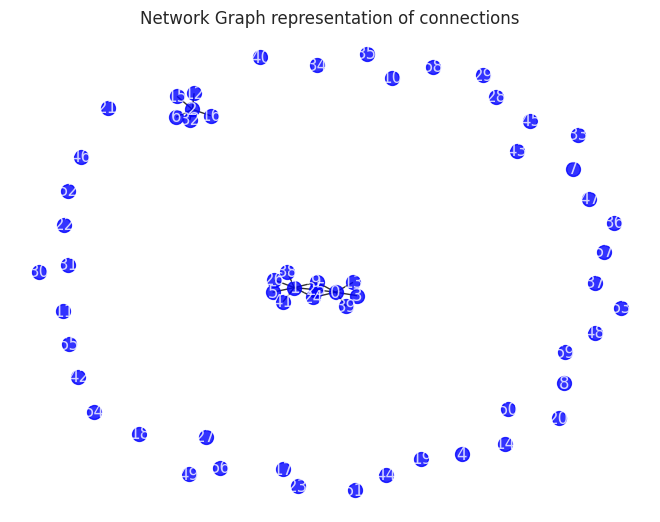
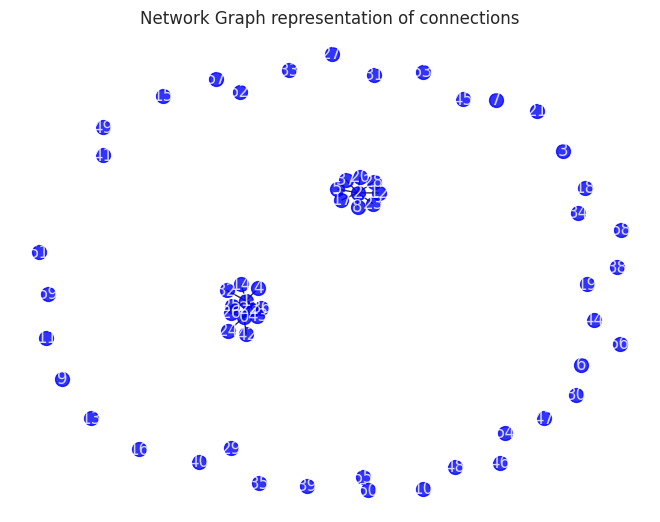
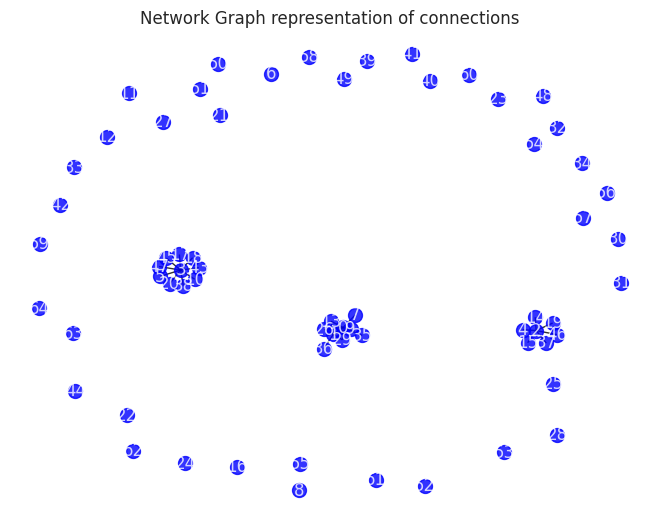
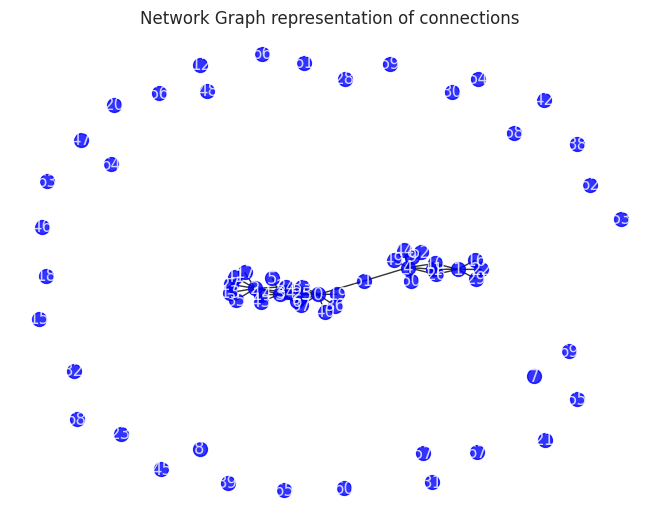
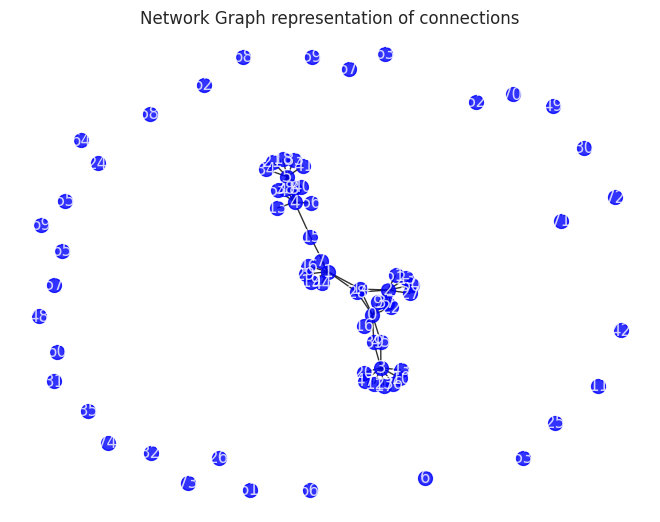
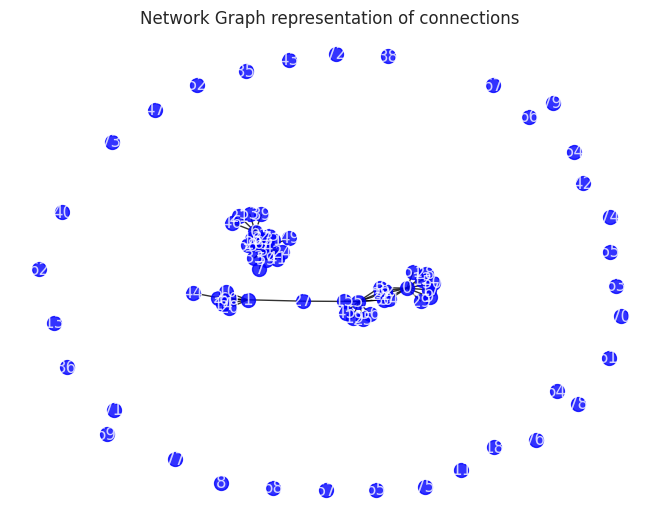
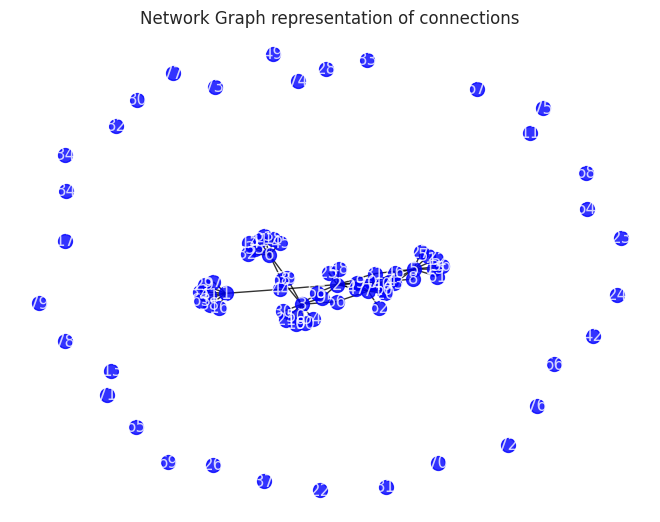
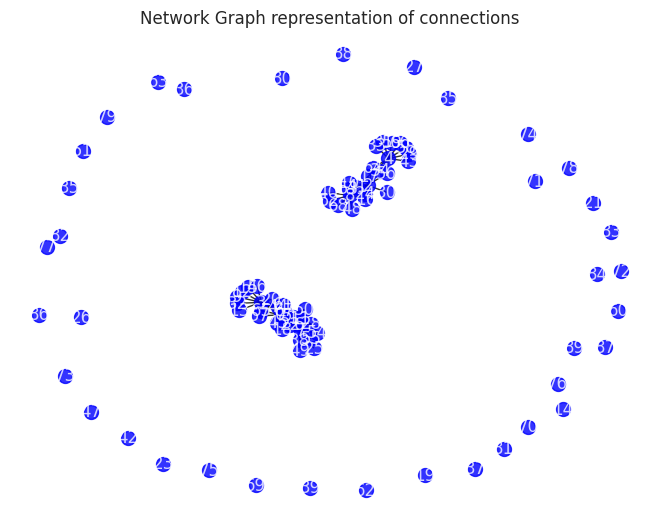
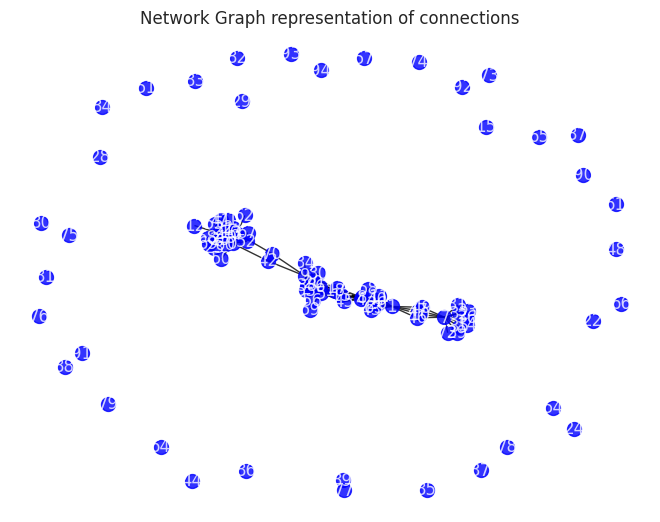
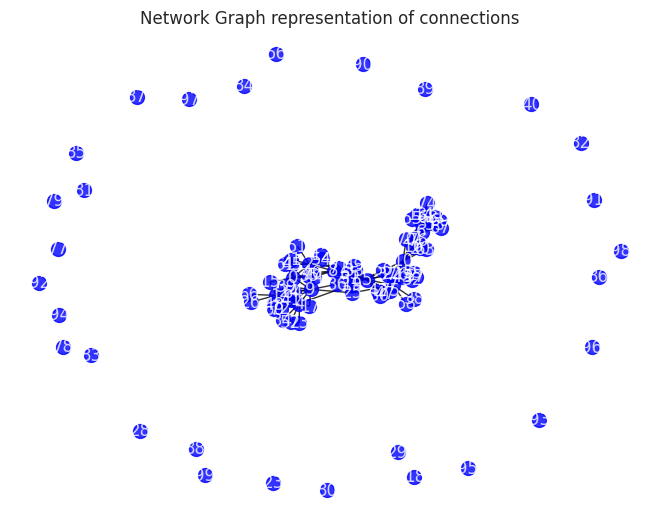
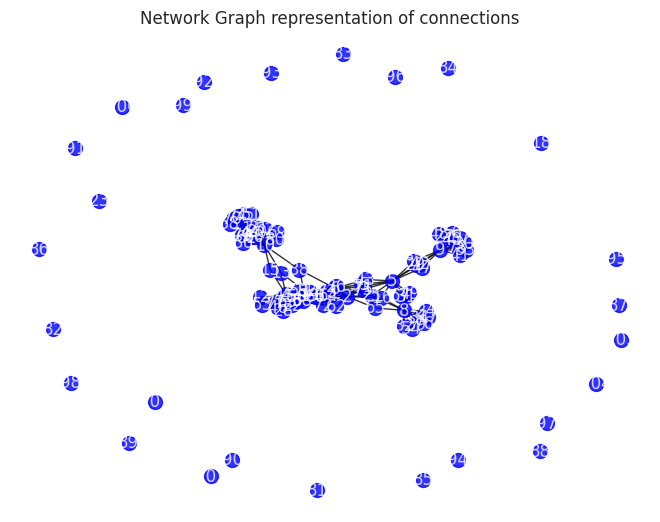
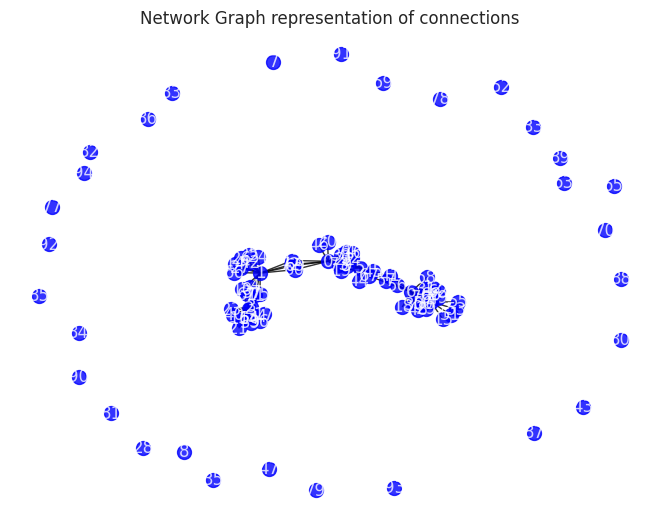
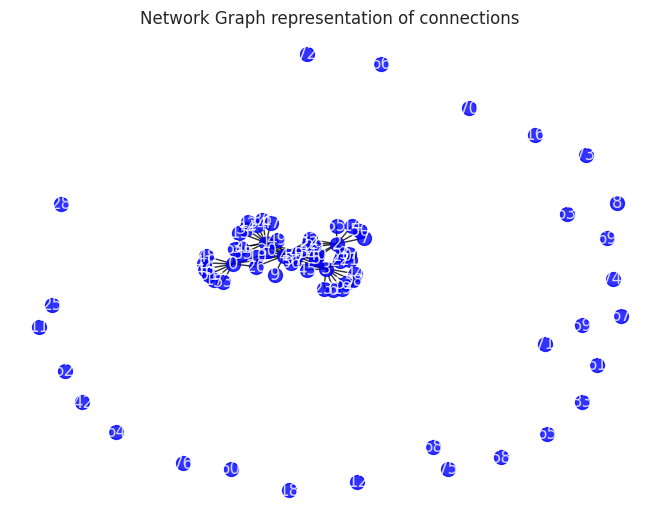
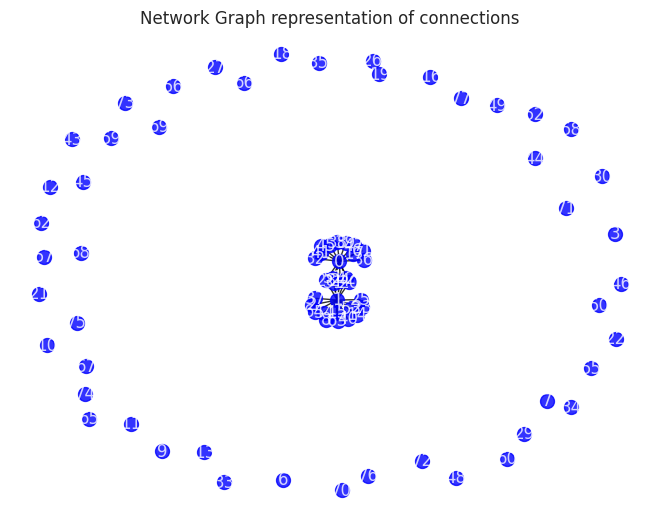
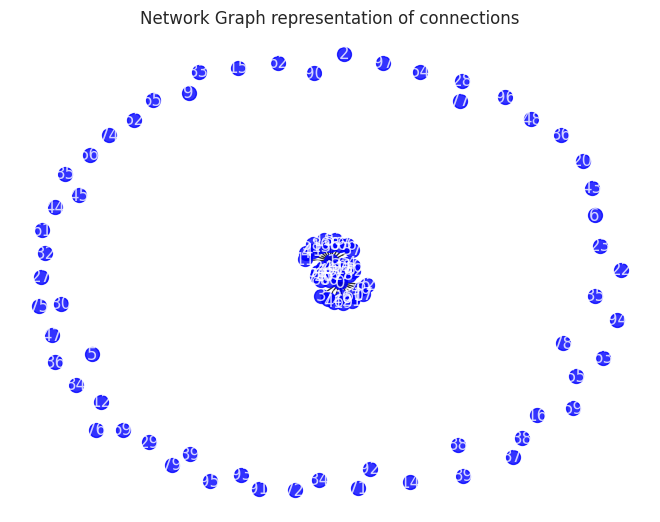
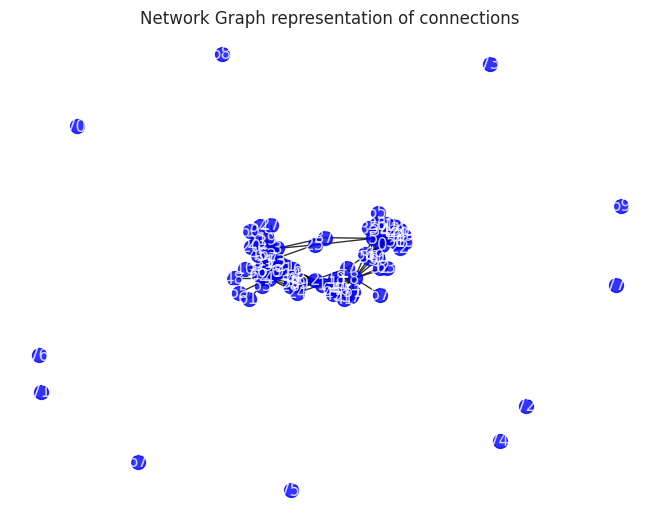

Write the Python code that produced these figures, in order. (Note: this script raises an exception after producing the figures.)
# -*- coding: utf-8 -*-
"""CURT_IGGM.ipynb

Automatically generated by Colab.

Original file is located at
    https://colab.research.google.com/drive/16tmIPuHVm57dP8ckWoi9-a4T_lv4J6sR
"""

import numpy as np

def simulated_data_codes(nn=60,
                         samples=300,
                         case=1,
                         numhub=3,
                         bighub=10,
                         bigwgt=1,
                         disconnected=15,
                         meanval=0,
                         sdval=1,
                         binaryopt=False):



    ssigma = np.zeros((nn, nn))
    np.fill_diagonal(ssigma, 1)

    covx = np.zeros((nn, 2))

    for i in range(nn):
        covx[i, 0] = np.random.uniform()
        covx[i, 1] = np.random.uniform()

    dij = np.zeros((nn, nn))
    for i in range(nn):
        for j in range(nn):
            dij[i, j] = np.sqrt((covx[i, 0] - covx[j, 0]) ** 2
             + (covx[i, 1] - covx[j, 1]) ** 2)

    counts = 0
    yyy = bighub
    conx = np.zeros((nn, nn))
    for i in range(numhub):
        tmp = np.argsort(dij[i, :])[:bighub]
        conx[i, tmp] = 1
        conx[tmp, i] = 1

    for xx in range(nn - disconnected, nn):
        for yy in range(nn):
            conx[xx, yy] = 0
            conx[yy, xx] = 0

    np.fill_diagonal(conx, 0)


    temp = np.ones((nn, nn))
    for ii in range(nn):
        for iii in range(ii+1):
            temp[iii, ii] = 0



    premat = np.random.uniform(0, 1, (nn, nn))
    premat[temp == 0] = 0
    np.fill_diagonal(premat, 1)
    premat[conx != 1] = 0
    premat = premat - premat.T
    premat[(premat > 0) & (premat < 0.5)] -= 1
    np.fill_diagonal(premat, np.abs(premat).sum(axis=1) + 0.5)

    premat1 = np.sqrt(np.outer(np.diag(premat), np.diag(premat)))
    premat = premat / premat1

    covmat = np.linalg.inv(premat)
    eigencov = np.linalg.eig(covmat)

    D = np.zeros((nn, nn))
    np.fill_diagonal(D, np.sqrt(eigencov[0]))

    covmats = eigencov[1] @ D @ eigencov[1].T

    bighubnum = 1
    counts = 0
    simudat = np.zeros((samples, nn))

    for i in range(samples):
        if i < numhub:
            simudat[i] = covmats @ np.random.randn(nn)
        else:
            simudat[i] = covmats @ np.random.randn(nn)


    s = simudat.copy()
    haha= simudat.copy()

    if case == 1:
        s[:, :numhub] *= bigwgt
    elif case == 2:
        s[:, :numhub//2] *= bigwgt
        s[:, numhub:(numhub + ((numhub + 1) // 2))] *= bigwgt
    elif case == 3:
        s[:, (numhub - (numhub // 2)):(numhub + (numhub // 2))] *= bigwgt
    elif case == 4:
        temp = np.random.choice(nn, numhub, replace=False)
        s[:, temp] *= bigwgt
    elif case == 5:
        s[:, np.random.choice(nn, nn // 2, replace=False)] *= bigwgt


    if not binaryopt:
        new_list = {
            "simudata": s,
            "originconx": conx,
            "rawsimudata": haha
        }
        np.savetxt('origin.txt', conx, fmt='%f', delimiter=' ')
        return new_list
    else:
        binary_conx = (conx > meanval).astype(int)
        new_list = {
            "simudata": binary_conx * s,
            "rawsimudata": binary_conx * haha,
            "originconx": binary_conx
        }
        np.savetxt('origin.txt', conx, fmt='%f', delimiter=' ')
        return new_list

a=simulated_data_codes(nn=60,
                      samples=300,
                      case=1,
                      numhub=3,
                      bighub=10,
                      bigwgt=1,
                      disconnected=15,
                      meanval=0,
                      sdval=1,
                      binaryopt=False)

del a

import numpy as np
import matplotlib.pyplot as plt
import seaborn as sns
import networkx as nx

# 필요한 데이터 설정
nn = 60
samples = 300
case = 1
numhub = 3
bighub = 10
bigwgt = 1
disconnected = 15
meanval = 0
sdval = 1
binaryopt = False

# 결과 계산
result_simulated_data = simulated_data_codes(nn=nn,
                                             samples=samples,
                                             case=case,
                                             numhub=numhub,
                                             bighub=bighub,
                                             bigwgt=bigwgt,
                                             disconnected=disconnected,
                                             meanval=meanval,
                                             sdval=sdval,
                                             binaryopt=binaryopt)


def plot_network(matrix):
    G = nx.from_numpy_array(matrix)
    pos = nx.spring_layout(G)
    nx.draw(G, pos, node_color='blue', node_size=100, alpha=0.8, with_labels=True, font_color='white', edge_color='black', width=1)
    plt.title('Network Graph representation of connections')
    plt.show()



# 시각화 초기화 후 실행
sns.set(style="white")
#plot_corr_matrix(result_simulated_data["originconx"])
plot_network(result_simulated_data["originconx"])

# 결과를 저장할 빈 리스트 생성
simulated_data_list = []

# 10개의 다양한 매개변수 조합을 바탕으로 데이터 생성
for i in range(10):
    result_simulated_data = simulated_data_codes(
        nn=nn + i*5,
        samples=samples,
        case=case,
        numhub=numhub + i,
        bighub=bighub + i,
        bigwgt=bigwgt,
        disconnected=disconnected + i,
        meanval=meanval,
        sdval=sdval,
        binaryopt=binaryopt
    )
    simulated_data_list.append(result_simulated_data)

# 생성된 데이터 시각화
for i, data in enumerate(simulated_data_list):
    print(f"Simulated Data {i+1}")
    plot_network(data["originconx"])

import random

# 결과를 저장할 빈 리스트 생성
simulated_data_random_list = []

# 10개의 다양한 랜덤 매개변수 조합을 바탕으로 데이터 생성
for i in range(10):
    result_simulated_data = simulated_data_codes(
        nn=random.randint(50, 100),
        samples=samples,
        case=case,
        numhub=random.randint(2, 10),
        bighub=random.randint(10, 30),
        bigwgt=bigwgt,
        disconnected=random.randint(10, 20),
        meanval=meanval,
        sdval=sdval,
        binaryopt=binaryopt
    )
    simulated_data_random_list.append(result_simulated_data)

# 생성된 데이터 시각화
for i, data in enumerate(simulated_data_random_list):
    print(f"Simulated Data {i+1}")
    plot_network(data["originconx"])

import matplotlib.cm as cm
import numpy as np

def plot_network(matrix, hubs_colors):
    G = nx.from_numpy_array(matrix)
    pos = nx.spring_layout(G)

    # 허브에 속한 노드를 찾고 색상 지정
    color_map = []
    for node in G.nodes():
        node_color = None
        for hub, color in hubs_colors.items():
            if G.has_edge(node, hub) or node == hub:
                node_color = color
                break
        color_map.append(node_color if node_color is not None else 'blue')

    nx.draw(G, pos, node_color=color_map, node_size=100, alpha=0.8, with_labels=True, font_color='white', edge_color='black', width=1)
    plt.title('Network Graph representation of connections')
    plt.show()

# 결과를 저장할 빈 리스트 생성
simulated_data_random_list = []

# 10개의 다양한 랜덤 매개변수 조합을 바탕으로 데이터 생성
for i in range(10):
    numhub = random.randint(2, 10)
    result_simulated_data = simulated_data_codes(
        nn=random.randint(50, 100),
        samples=samples,
        case=case,
        numhub=numhub,
        bighub=random.randint(10, 30),
        bigwgt=bigwgt,
        disconnected=random.randint(10, 20),
        meanval=meanval,
        sdval=sdval,
        binaryopt=binaryopt
    )
    simulated_data_random_list.append(result_simulated_data)

# 생성된 데이터 시각화
for i, data in enumerate(simulated_data_random_list):
    print(f"Simulated Data {i+1}")
    G = nx.from_numpy_array(data["originconx"])
    hubs_colors = dict(zip(sorted(get_hub_nodes(G, numhub)), cm.jet(np.linspace(0, 1, numhub))))
    plot_network(data["originconx"], hubs_colors)

# 10개의 다양한 랜덤 매개변수 조합을 바탕으로 데이터 생성
for i in range(10):
    numhub = random.randint(5, 15)
    result_simulated_data = simulated_data_codes(
        nn=random.randint(50, 100),
        samples=samples,
        case=case,
        numhub=numhub,
        bighub=random.randint(10, 30),
        bigwgt=bigwgt,
        disconnected=random.randint(10, 20),
        meanval=meanval,
        sdval=sdval,
        binaryopt=binaryopt
    )
    simulated_data_random_list.append(result_simulated_data)

# 생성된 데이터 시각화
for i, data in enumerate(simulated_data_random_list):
    print(f"Simulated Data {i+1}")
    G = nx.from_numpy_array(data["originconx"])
    hubs_colors = dict(zip(sorted(get_hub_nodes(G, numhub)), cm.jet(np.linspace(0, 1, numhub))))
    plot_network(data["originconx"], hubs_colors)
